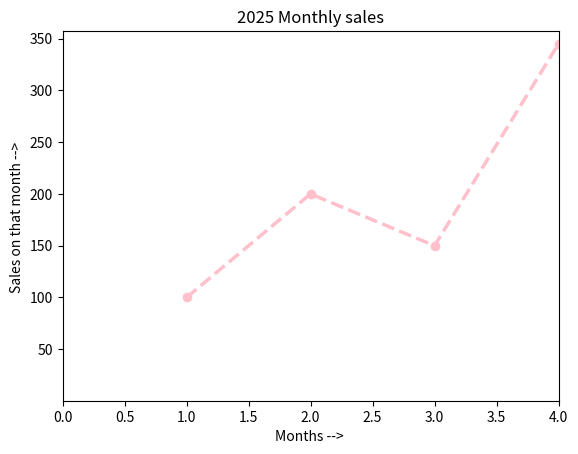

The matplotlib source for this figure:
import matplotlib.pyplot as plt

months = [1,2,3,4]
sales = [100,200,150,345]

plt.plot(months, sales, color="pink", linestyle = "--",linewidth = 2.5,marker = "o", label = "2025 Sales") # Creates a line graph.
plt.xlabel("Months --> ")
plt.ylabel("Sales on that month --> ")

plt.title("2025 Monthly sales")

plt.xlim(0,4)
plt.ylim(0.300)

plt.show()